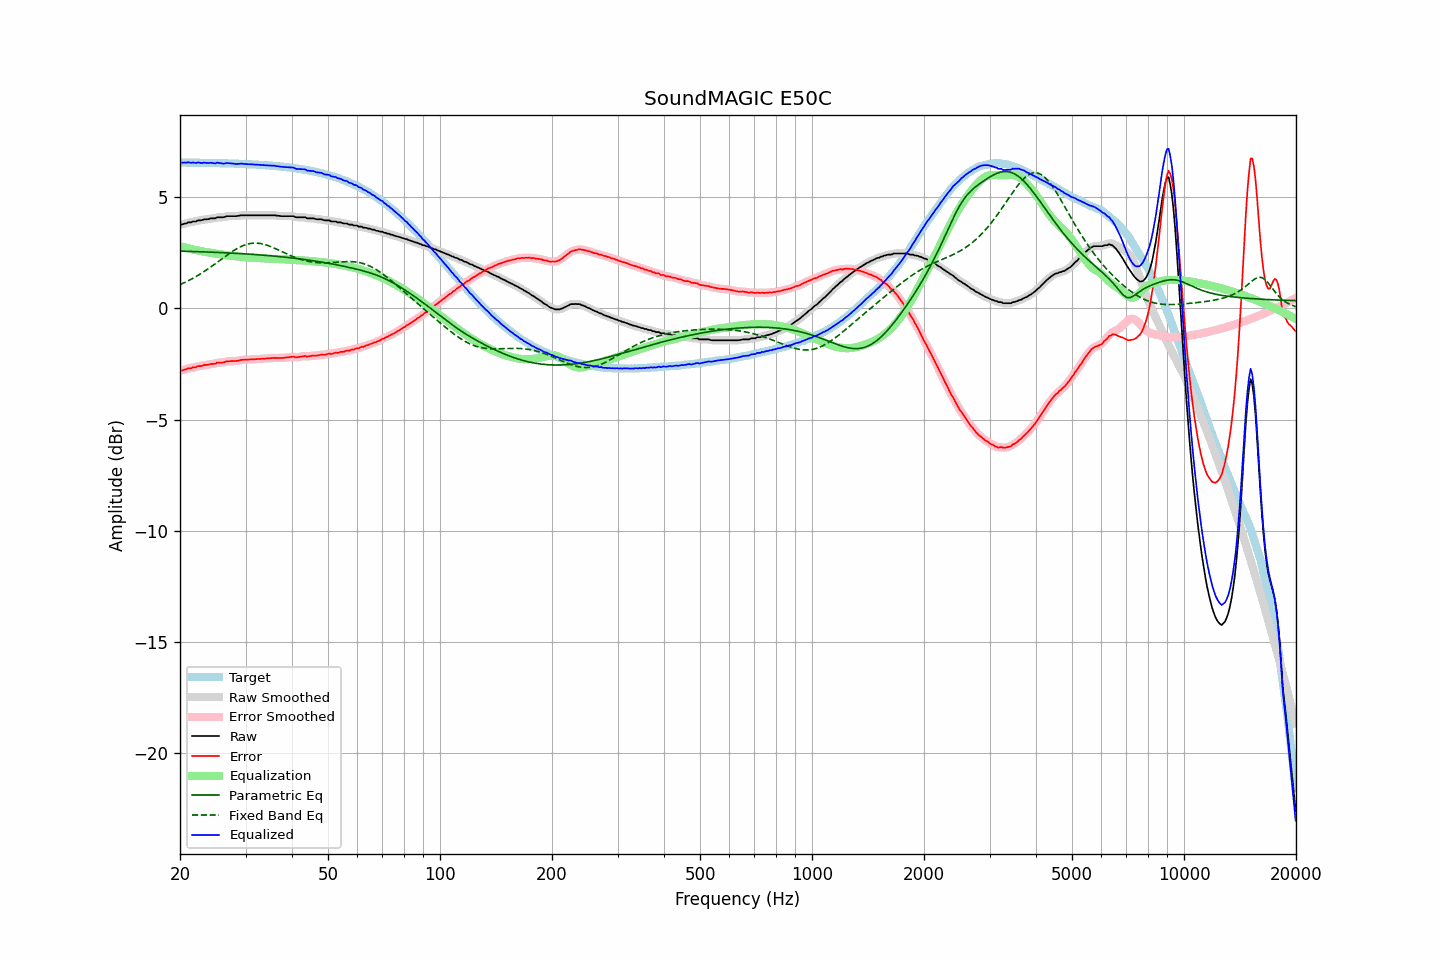

The table this chart was drawn from, first rows:
frequency, raw, error, smoothed, error_smoothed, equalization, parametric_eq, fixed_band_eq, equalized_raw, equalized_smoothed, target
20.00, 3.78, -2.80, 3.77, -2.80, 2.80, 2.58, 1.07, 6.58, 6.58, 6.57
20.20, 3.78, -2.79, 3.79, -2.79, 2.79, 2.58, 1.11, 6.56, 6.57, 6.57
20.40, 3.80, -2.77, 3.80, -2.77, 2.77, 2.58, 1.14, 6.56, 6.57, 6.57
20.61, 3.83, -2.74, 3.82, -2.75, 2.75, 2.58, 1.17, 6.57, 6.57, 6.57
20.81, 3.83, -2.74, 3.84, -2.73, 2.73, 2.58, 1.21, 6.56, 6.57, 6.57
21.02, 3.88, -2.69, 3.86, -2.71, 2.71, 2.57, 1.24, 6.59, 6.57, 6.57
21.23, 3.88, -2.69, 3.88, -2.69, 2.69, 2.57, 1.28, 6.57, 6.57, 6.57
21.44, 3.88, -2.69, 3.90, -2.67, 2.68, 2.57, 1.32, 6.55, 6.57, 6.57
21.66, 3.92, -2.65, 3.90, -2.67, 2.66, 2.57, 1.36, 6.58, 6.56, 6.57
21.87, 3.92, -2.65, 3.92, -2.65, 2.64, 2.56, 1.40, 6.56, 6.56, 6.57
22.09, 3.92, -2.65, 3.94, -2.63, 2.63, 2.56, 1.44, 6.55, 6.57, 6.56
22.31, 3.97, -2.60, 3.95, -2.61, 2.61, 2.56, 1.48, 6.58, 6.56, 6.56
22.54, 3.97, -2.59, 3.96, -2.60, 2.60, 2.56, 1.53, 6.57, 6.56, 6.56
22.76, 3.97, -2.59, 3.98, -2.58, 2.58, 2.55, 1.57, 6.55, 6.56, 6.56
22.99, 3.99, -2.57, 3.99, -2.57, 2.57, 2.55, 1.62, 6.56, 6.56, 6.56
23.22, 4.02, -2.54, 4.01, -2.55, 2.55, 2.55, 1.67, 6.57, 6.56, 6.56
23.45, 4.02, -2.54, 4.02, -2.54, 2.54, 2.55, 1.71, 6.56, 6.56, 6.56
23.69, 4.02, -2.54, 4.03, -2.53, 2.53, 2.54, 1.76, 6.55, 6.56, 6.56
23.92, 4.03, -2.53, 4.03, -2.52, 2.52, 2.54, 1.81, 6.55, 6.55, 6.55
24.16, 4.06, -2.50, 4.05, -2.51, 2.51, 2.54, 1.86, 6.56, 6.55, 6.55
24.40, 4.06, -2.49, 4.05, -2.50, 2.49, 2.53, 1.91, 6.55, 6.55, 6.55
24.65, 4.06, -2.49, 4.06, -2.49, 2.48, 2.53, 1.97, 6.54, 6.55, 6.55
24.89, 4.06, -2.49, 4.07, -2.47, 2.47, 2.53, 2.02, 6.53, 6.55, 6.55
25.14, 4.11, -2.44, 4.09, -2.46, 2.46, 2.53, 2.07, 6.57, 6.55, 6.55
25.39, 4.11, -2.44, 4.11, -2.44, 2.45, 2.52, 2.13, 6.56, 6.55, 6.54
25.65, 4.11, -2.44, 4.11, -2.43, 2.44, 2.52, 2.18, 6.54, 6.55, 6.54
25.91, 4.11, -2.43, 4.11, -2.44, 2.42, 2.52, 2.23, 6.53, 6.53, 6.54
26.16, 4.11, -2.43, 4.12, -2.42, 2.41, 2.51, 2.29, 6.52, 6.53, 6.54
26.43, 4.13, -2.41, 4.13, -2.41, 2.40, 2.51, 2.34, 6.53, 6.53, 6.54
26.69, 4.16, -2.38, 4.15, -2.39, 2.39, 2.51, 2.39, 6.55, 6.54, 6.53
26.96, 4.16, -2.38, 4.16, -2.37, 2.39, 2.50, 2.44, 6.54, 6.54, 6.53
27.23, 4.16, -2.37, 4.16, -2.37, 2.38, 2.50, 2.49, 6.54, 6.54, 6.53
27.50, 4.16, -2.37, 4.16, -2.37, 2.37, 2.49, 2.54, 6.53, 6.53, 6.53
27.77, 4.16, -2.37, 4.16, -2.37, 2.36, 2.49, 2.59, 6.52, 6.52, 6.53
28.05, 4.16, -2.37, 4.16, -2.37, 2.36, 2.49, 2.64, 6.52, 6.51, 6.52
28.33, 4.16, -2.36, 4.16, -2.36, 2.35, 2.48, 2.68, 6.51, 6.51, 6.52
28.62, 4.17, -2.35, 4.17, -2.35, 2.34, 2.48, 2.72, 6.51, 6.51, 6.52
28.90, 4.18, -2.34, 4.18, -2.33, 2.34, 2.47, 2.76, 6.51, 6.52, 6.51
29.19, 4.20, -2.31, 4.19, -2.32, 2.33, 2.47, 2.79, 6.52, 6.52, 6.51
29.48, 4.20, -2.31, 4.20, -2.31, 2.32, 2.47, 2.82, 6.52, 6.52, 6.51
29.78, 4.20, -2.31, 4.20, -2.31, 2.31, 2.46, 2.85, 6.51, 6.51, 6.51
30.08, 4.20, -2.31, 4.20, -2.31, 2.30, 2.46, 2.88, 6.50, 6.50, 6.50
30.38, 4.20, -2.30, 4.20, -2.30, 2.30, 2.45, 2.90, 6.50, 6.50, 6.50
30.68, 4.20, -2.30, 4.20, -2.30, 2.30, 2.45, 2.91, 6.49, 6.49, 6.50
30.99, 4.20, -2.29, 4.20, -2.29, 2.29, 2.44, 2.93, 6.49, 6.49, 6.49
31.30, 4.20, -2.29, 4.20, -2.29, 2.29, 2.44, 2.94, 6.49, 6.49, 6.49
31.61, 4.20, -2.29, 4.20, -2.29, 2.29, 2.43, 2.94, 6.48, 6.48, 6.48
31.93, 4.20, -2.28, 4.20, -2.28, 2.28, 2.43, 2.94, 6.48, 6.48, 6.48
32.24, 4.20, -2.28, 4.20, -2.28, 2.28, 2.42, 2.94, 6.48, 6.48, 6.48
32.57, 4.20, -2.27, 4.20, -2.27, 2.27, 2.42, 2.93, 6.47, 6.47, 6.47
32.89, 4.20, -2.27, 4.20, -2.27, 2.27, 2.41, 2.93, 6.47, 6.47, 6.47
33.22, 4.20, -2.26, 4.20, -2.26, 2.26, 2.41, 2.91, 6.46, 6.46, 6.46
33.55, 4.20, -2.26, 4.20, -2.26, 2.26, 2.40, 2.90, 6.46, 6.46, 6.46
33.89, 4.20, -2.25, 4.20, -2.25, 2.25, 2.39, 2.87, 6.45, 6.45, 6.45
34.23, 4.20, -2.25, 4.20, -2.25, 2.25, 2.39, 2.85, 6.45, 6.45, 6.45
34.57, 4.20, -2.24, 4.20, -2.24, 2.24, 2.38, 2.83, 6.44, 6.44, 6.44
34.92, 4.20, -2.24, 4.20, -2.24, 2.24, 2.38, 2.80, 6.44, 6.44, 6.44
35.27, 4.20, -2.23, 4.20, -2.23, 2.23, 2.37, 2.77, 6.43, 6.43, 6.43
35.62, 4.20, -2.23, 4.20, -2.23, 2.23, 2.36, 2.74, 6.43, 6.43, 6.42
35.97, 4.20, -2.22, 4.19, -2.23, 2.23, 2.36, 2.71, 6.43, 6.42, 6.42
... 635 more rows
